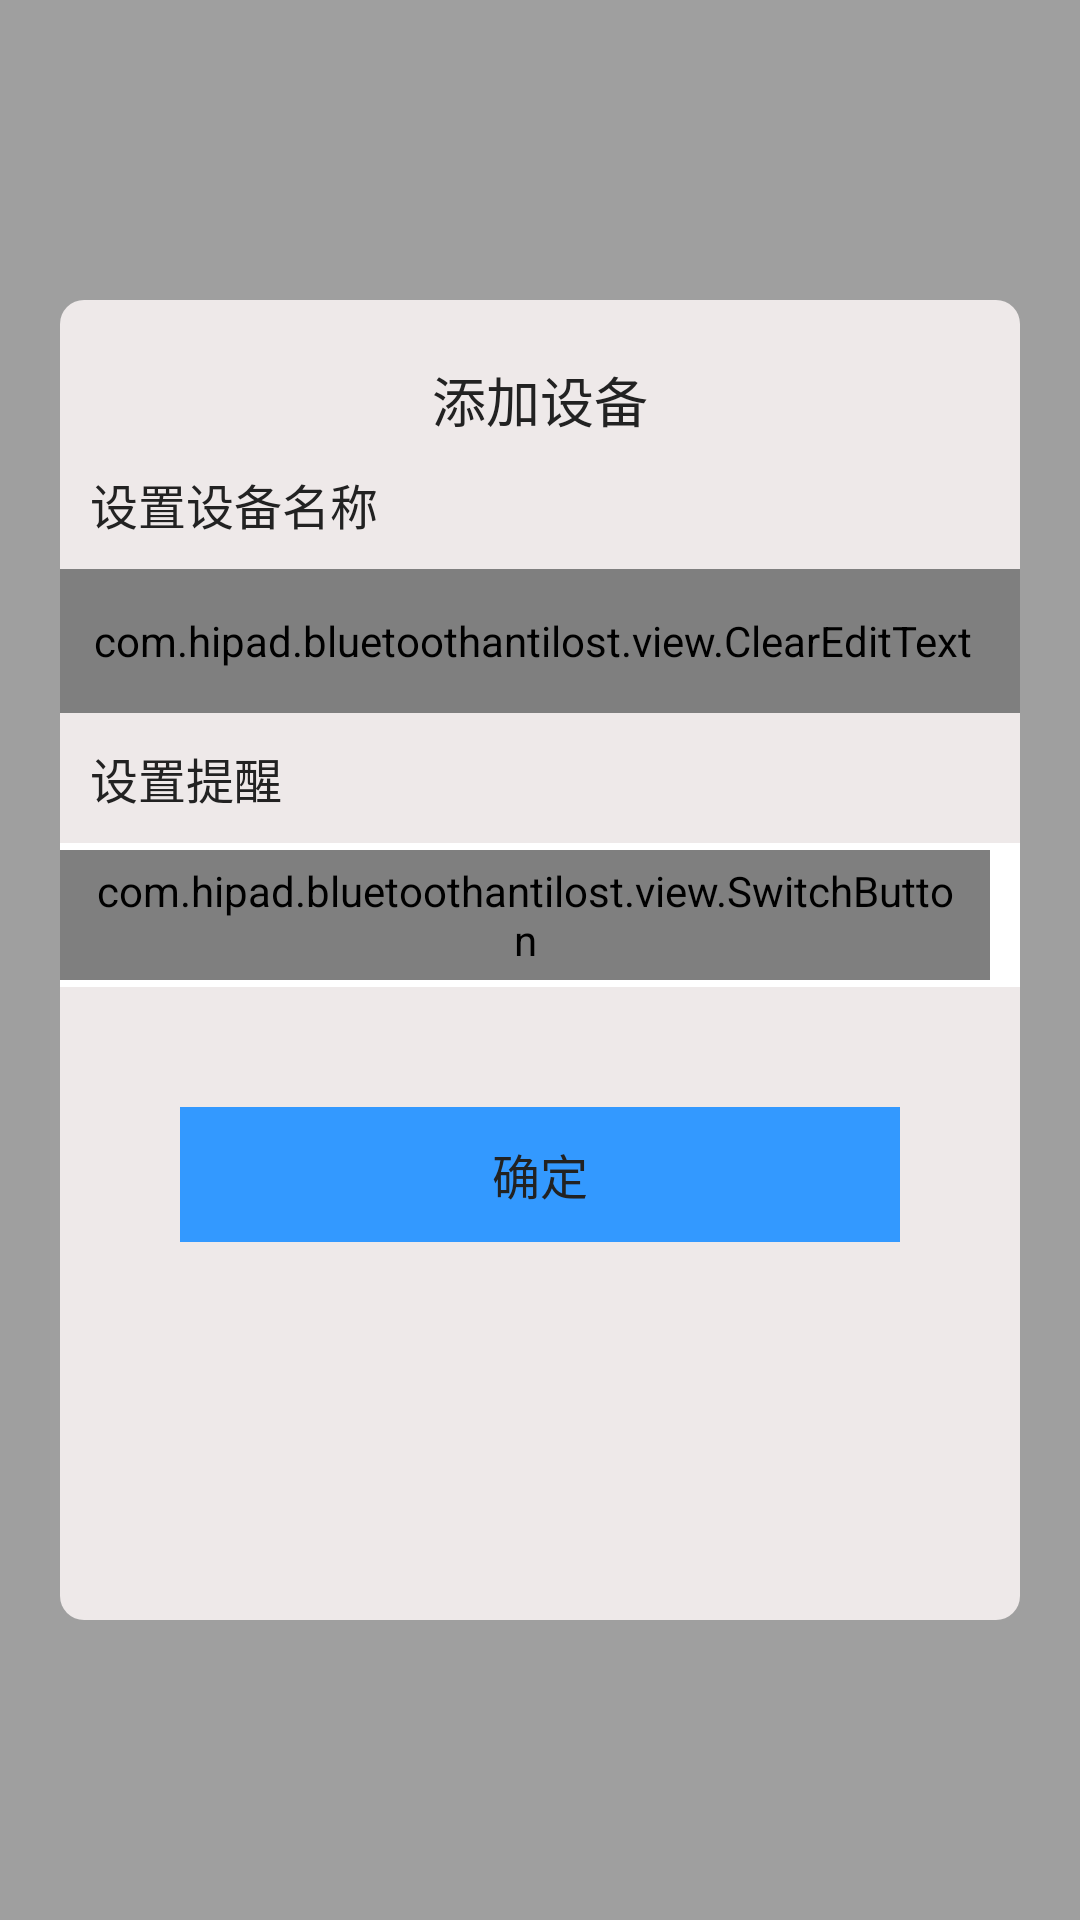

Reconstruct the res/layout file that produces this screen, plus the resources it refers to.
<!-- AndroidManifest.xml: application theme AppTheme -->
<!-- res/layout/change_set_device.xml -->
<?xml version="1.0" encoding="utf-8"?>
<RelativeLayout xmlns:android="http://schemas.android.com/apk/res/android"
    xmlns:app="http://schemas.android.com/apk/res-auto"
    android:orientation="vertical"
    android:layout_width="match_parent"
    android:layout_height="match_parent"
    android:id="@+id/rl_pop"
    android:background="@color/transparent6">

       <LinearLayout
           android:id="@+id/ll_pop"
           android:layout_width="match_parent"
           android:layout_height="match_parent"
           android:orientation="vertical"
           android:layout_marginTop="100dp"
           android:layout_marginBottom="100dp"
           android:layout_marginLeft="20dp"
           android:layout_marginRight="20dp"
           android:background="@drawable/gray_radius2_shape">
           <TextView
               android:id="@+id/tv_title"
               android:layout_width="wrap_content"
               android:layout_height="wrap_content"
               android:text="@string/add_device_name"
               android:layout_gravity="center_horizontal"
               android:textColor="@color/black22"
               android:textSize="18sp"
               android:layout_marginTop="20dp"
               />
           <TextView
               android:id="@+id/tv_one"
               android:layout_width="wrap_content"
               android:layout_height="wrap_content"
               android:text="@string/set_device_name"
               android:layout_below="@id/tv_title"
               android:layout_marginLeft="10dp"
               android:textSize="16sp"
               android:textColor="@color/black22"
               android:layout_marginTop="10dp"/>

           <com.hipad.bluetoothantilost.view.ClearEditText
               android:id="@+id/edit_device_name"
               android:layout_width="match_parent"
               android:layout_height="48dp"
               android:background="@color/white"
               android:layout_below="@id/tv_one"
               android:paddingLeft="10dp"
               android:paddingRight="15dp"
               android:textSize="15sp"
               android:textColor="@color/black22"
               android:layout_marginTop="10dp"
               />
           <TextView
               android:id="@+id/tv_two"
               android:layout_width="wrap_content"
               android:layout_height="wrap_content"
               android:text="@string/set_lost_hint"
               android:layout_below="@id/edit_device_name"
               android:layout_marginLeft="10dp"
               android:textSize="16sp"
               android:textColor="@color/black22"
               android:layout_marginTop="10dp"/>

           <RelativeLayout
               android:id="@+id/rl_hint"
               android:layout_width="match_parent"
               android:layout_height="48dp"
               android:background="@color/white"
               android:layout_below="@id/tv_two"
               android:layout_marginTop="10dp">
               <TextView
                   android:layout_width="wrap_content"
                   android:layout_height="wrap_content"
                   android:text="@string/anti_lost_hint"
                   android:layout_marginLeft="10dp"
                   android:textSize="16sp"
                   android:textColor="@color/black22"
                   android:layout_centerVertical="true"/>

               <com.hipad.bluetoothantilost.view.SwitchButton
                   android:id="@+id/change_switch"
                   android:layout_width="wrap_content"
                   android:layout_height="wrap_content"
                   android:layout_alignParentRight="true"
                   android:layout_marginRight="10dp"
                   android:checked="true"
                   style="@style/SwitchButtonStyleMD"
                   android:layout_centerVertical="true"/>
           </RelativeLayout>
           <Button
               android:id="@+id/btn_change_sure"
               android:layout_width="match_parent"
               android:layout_height="45dp"
               android:layout_below="@id/rl_hint"
               android:layout_centerHorizontal="true"
               android:background="@color/ble_blue"
               android:layout_margin="40dp"
               android:text="@string/sure"
               android:textSize="16sp"
               android:textColor="@color/black22"/>
       </LinearLayout>
</RelativeLayout>
<!-- resources referenced by this layout -->
<resources>
  <color name="black22">#222222</color>
  <color name="ble_blue">#3399FF</color>
  <color name="transparent6">#60000000</color>
  <color name="white">#ffffff</color>
  <!-- drawable gray_radius2_shape (drawable) -->
  <?xml version="1.0" encoding="utf-8"?>
  <shape xmlns:android="http://schemas.android.com/apk/res/android">
  
      <corners android:radius="8dp"/>
  
      <solid android:color="@color/grayF5"/>
  </shape>
  <string name="add_device_name">添加设备</string>
  <string name="anti_lost_hint">防丢提醒</string>
  <string name="set_device_name">设置设备名称</string>
  <string name="set_lost_hint">设置提醒</string>
  <string name="sure">确定</string>
  <style name="SwitchButtonStyleMD" parent="SwitchButtonMD">
          <item name="android:paddingLeft">10dp</item>
          <item name="android:paddingRight">10dp</item>
          <item name="android:paddingTop">4dp</item>
          <item name="android:paddingBottom">4dp</item>
      </style>
  <style name="AppTheme" parent="@android:style/Theme.Light">
          <item name="android:windowNoTitle">true</item>
      </style>
  <color name="grayF5">#EEE9E9</color>
  <style name="SwitchButtonMD">
          <item name="kswThumbDrawable">@drawable/ksw_md_thumb</item>
          <item name="kswBackColor">@color/ksw_md_back_color</item>
          <item name="kswBackMeasureRatio">1.45</item>
          <item name="kswThumbMarginLeft">-16dp</item>
          <item name="kswThumbMarginTop">-14dp</item>
          <item name="kswThumbMarginRight">-16dp</item>
          <item name="kswThumbMarginBottom">-14dp</item>
          <item name="kswThumbWidth">@dimen/ksw_md_thumb_ripple_size</item>
          <item name="kswThumbHeight">@dimen/ksw_md_thumb_ripple_size</item>
      </style>
  <!-- drawable ksw_md_thumb: vector/xml drawable (drawable, 6568 chars, omitted) -->
  <dimen name="ksw_md_thumb_ripple_size">42dp</dimen>
</resources>
